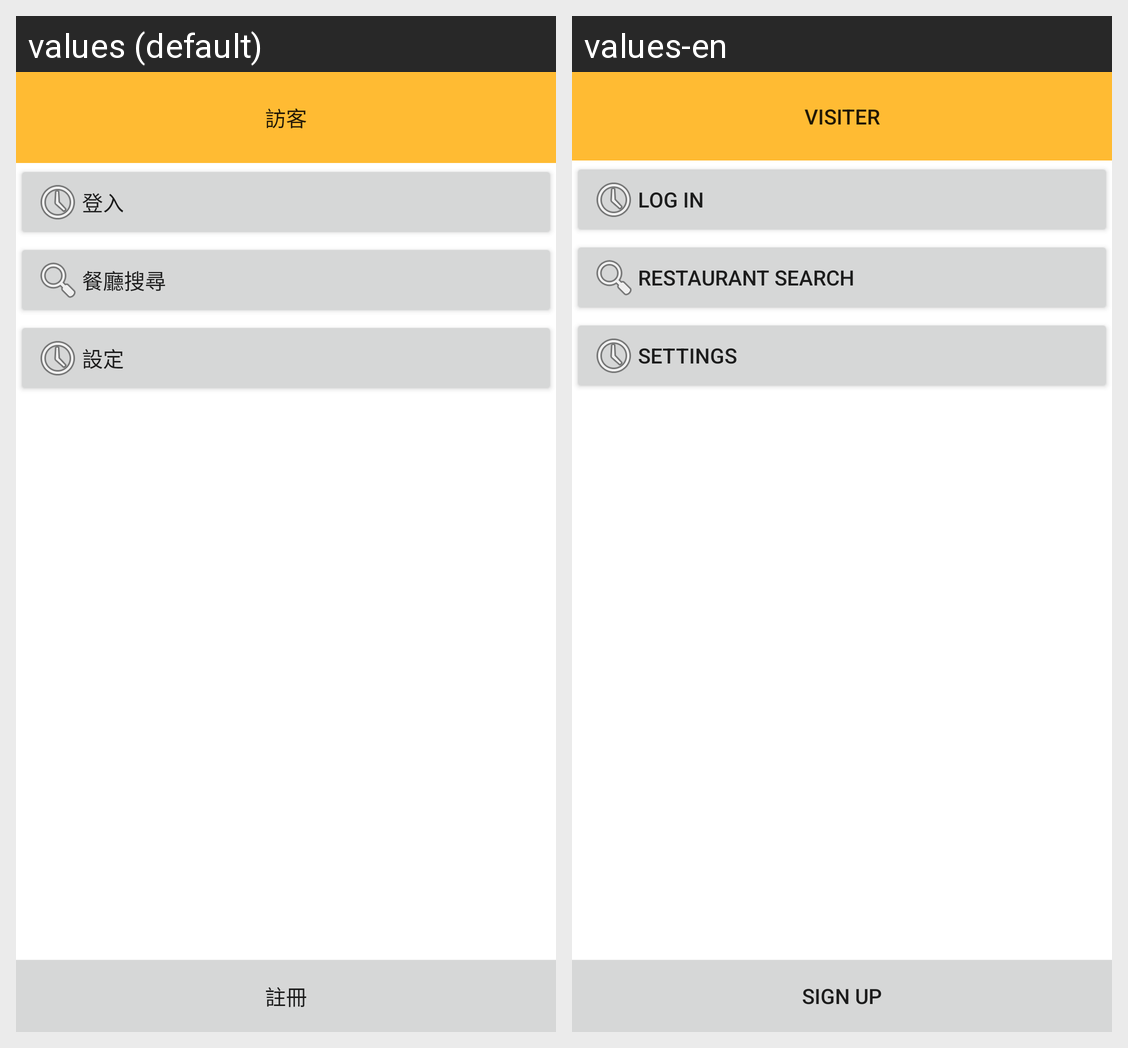

For this localized Android screen grid, give each drawn string resource with its value in every locale shown.
Android screen res/layout/visiter.xml rendered under 2 locales, left to right: values (default), values-en. Device: Nexus 5 (rendered at 1080×1920; each locale shown at half size, 540×960, under a caption strip naming it); theme AppTheme.
Strings drawn on this screen, with the default value and each locale's value (text and hints the layout hard-codes, and strings that could not be matched under every locale, appear in the picture but are not listed):

visiter
  values: 訪客
  values-en: Visiter

loginin
  values: 登入
  values-en: Log in

search
  values: 餐廳搜尋
  values-en: Restaurant search

setting
  values: 設定
  values-en: Settings

visiter_signup
  values: 註冊
  values-en: Sign up
